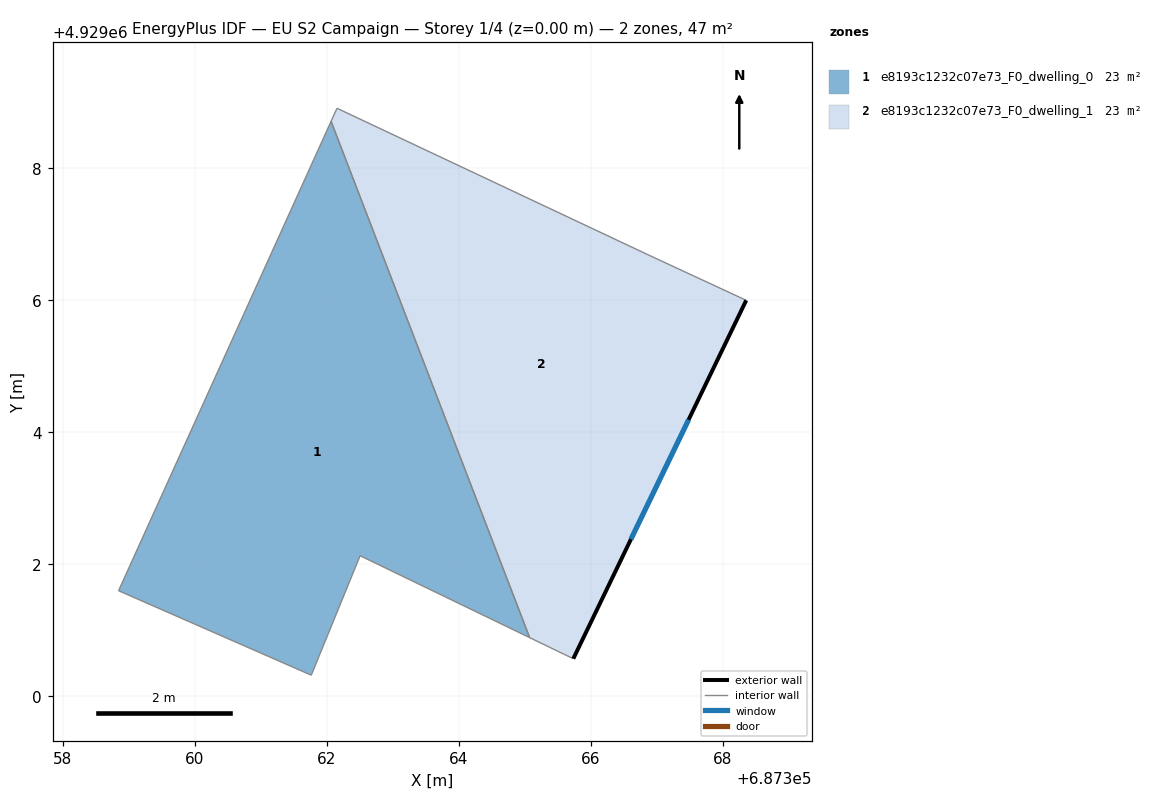
=== STOREY PLAN SPEC (per zone: floor XY polygon, exterior-wall plan segments, windows/doors) ===
zone 1: e8193c1232c07e73_F0_dwelling_0  (23.5 m²)
  floor: (687365.07, 4929000.89) (687362.06, 4929008.71) (687358.84, 4929001.60) (687361.76, 4929000.32) (687362.50, 4929002.13)
  interior walls: 5
zone 2: e8193c1232c07e73_F0_dwelling_1  (23.5 m²)
  floor: (687365.73, 4929000.57) (687368.35, 4929006.00) (687366.86, 4929006.69) (687362.15, 4929008.91) (687362.06, 4929008.71) (687365.07, 4929000.89)
  exterior wall: (687368.35, 4929006.00) – (687365.73, 4929000.57)  [6.0 m]
    window: (687367.48, 4929004.19) – (687366.61, 4929002.38)  [2.0 m²]
  interior walls: 5

=== DERIVED (storey summary) ===
Building: EU S2 Campaign
Storey: 1 of 4  (floor level z = 0.00 m)
Storey gross floor area: 46.9 m²
Zones on this storey: 2
  - e8193c1232c07e73_F0_dwelling_0: floor 23.5 m²
  - e8193c1232c07e73_F0_dwelling_1: floor 23.5 m²; exterior wall 6.0 m (18.1 m²); 1 window(s) 2.0 m²; WWR 11.1%
Zone adjacency (shared interzone walls):
  - e8193c1232c07e73_F0_dwelling_0 ↔ e8193c1232c07e73_F0_dwelling_1